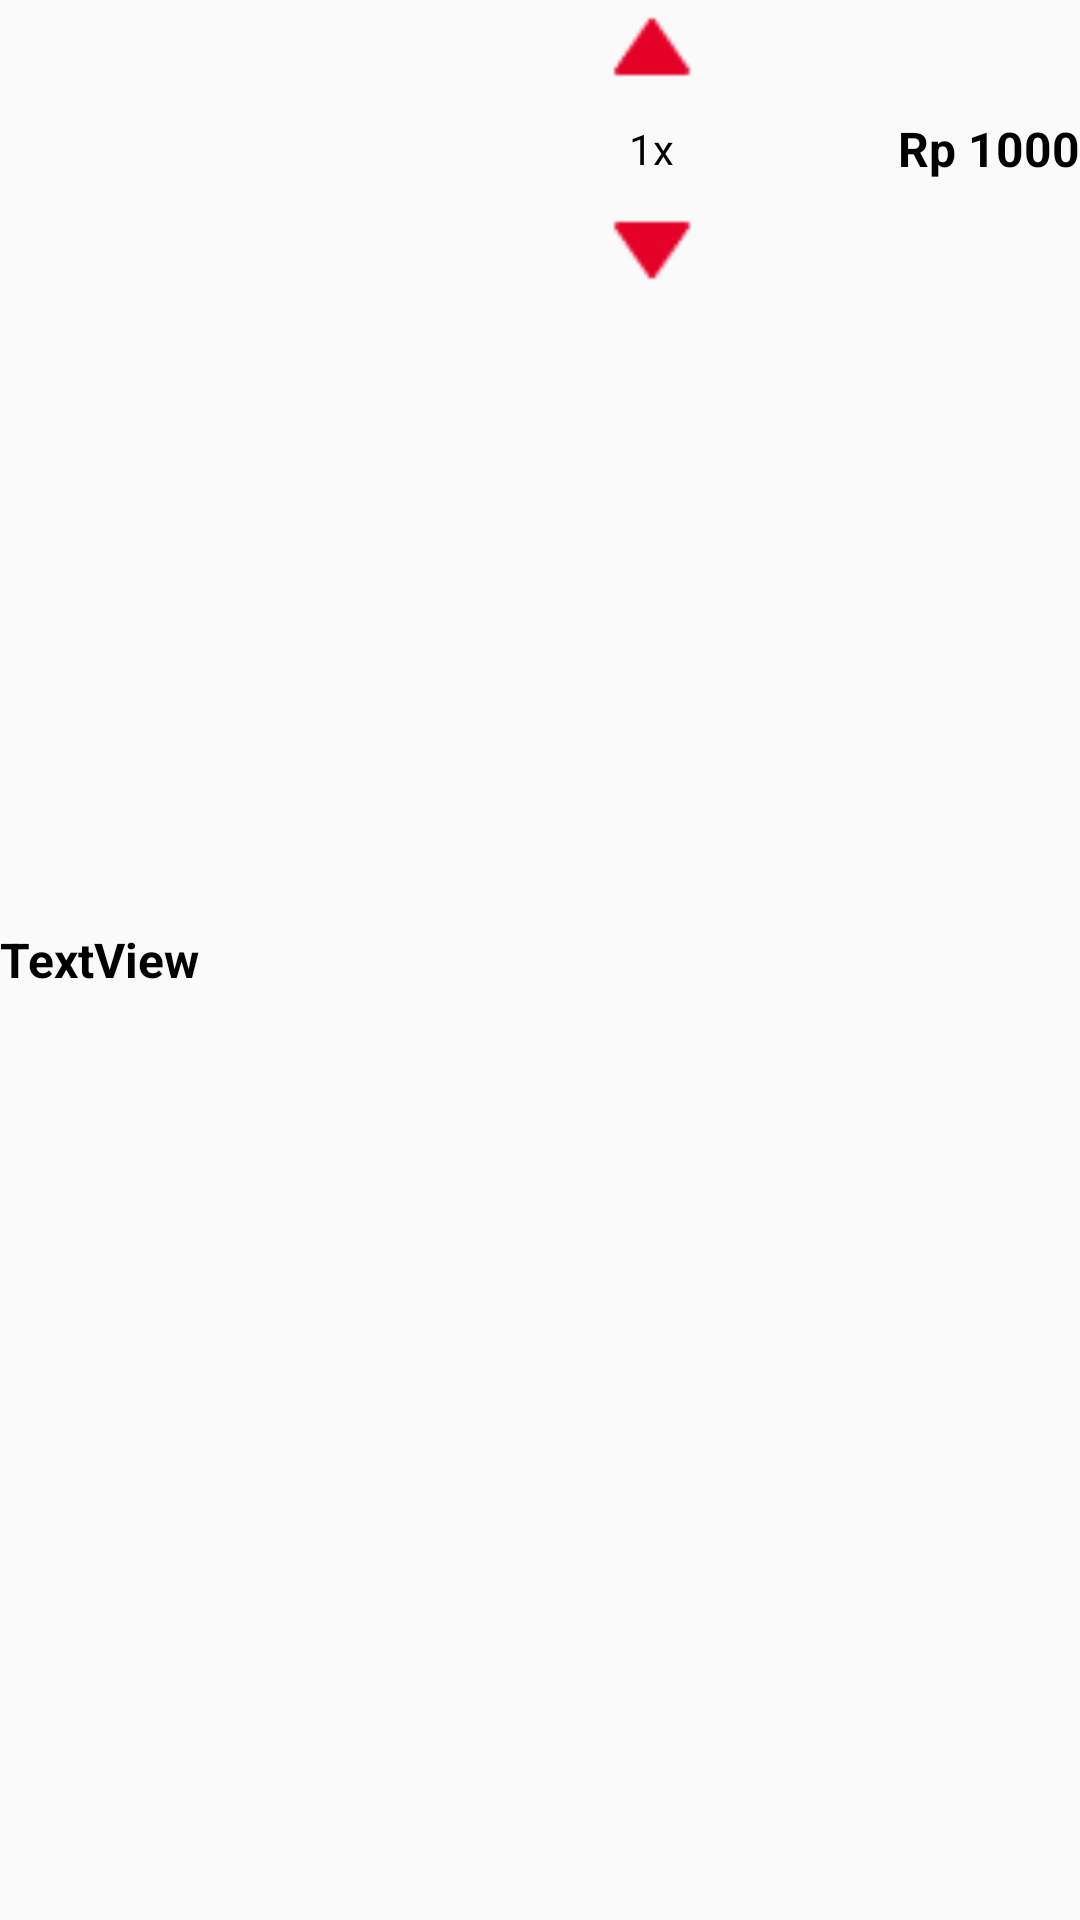

Reconstruct the res/layout file that produces this screen, plus the resources it refers to.
<!-- AndroidManifest.xml: application theme AppTheme -->
<!-- res/layout/adapter_cart.xml -->
<?xml version="1.0" encoding="utf-8"?>
<LinearLayout xmlns:android="http://schemas.android.com/apk/res/android"
    xmlns:app="http://schemas.android.com/apk/res-auto"
    android:layout_width="match_parent"
    android:layout_height="wrap_content"
    android:orientation="vertical">

    <LinearLayout
        android:layout_width="match_parent"
        android:layout_height="wrap_content"
        android:layout_weight="1"
        android:orientation="horizontal">

        <LinearLayout
            android:layout_width="match_parent"
            android:layout_height="match_parent"
            android:layout_weight="1"
            android:orientation="horizontal">

            <TextView
                android:id="@+id/name"
                android:layout_width="match_parent"
                android:layout_height="match_parent"
                android:gravity="center|left"
                android:text="TextView"
                android:textColor="@color/textColorBlack"
                android:textSize="16sp"
                android:textStyle="bold" />
        </LinearLayout>

        <LinearLayout
            android:layout_width="match_parent"
            android:layout_height="wrap_content"
            android:layout_weight="1"
            android:orientation="horizontal">

            <LinearLayout
                android:layout_width="wrap_content"
                android:layout_height="wrap_content"
                android:layout_weight="1"
                android:gravity="center"
                android:orientation="vertical">

                <ImageView
                    android:id="@+id/add_qty"
                    android:layout_width="30dp"
                    android:layout_height="30dp"
                    app:srcCompat="@drawable/plus_qty" />

                <TextView
                    android:id="@+id/qty"
                    android:layout_width="wrap_content"
                    android:layout_height="wrap_content"
                    android:layout_marginTop="10dp"
                    android:layout_marginBottom="10dp"
                    android:gravity="center"
                    android:text="1x"
                    android:textAlignment="center"
                    android:textColor="@color/textColorBlack"
                    android:textSize="14sp" />

                <ImageView
                    android:id="@+id/min_qty"
                    android:layout_width="30dp"
                    android:layout_height="30dp"
                    app:srcCompat="@drawable/min_qty" />

            </LinearLayout>

            <TextView
                android:id="@+id/price"
                android:layout_width="wrap_content"
                android:layout_height="match_parent"
                android:layout_weight="1"
                android:gravity="center|right"
                android:text="Rp 1000"
                android:textColor="@color/textColorBlack"
                android:textSize="16sp"
                android:textStyle="bold" />

        </LinearLayout>

    </LinearLayout>

</LinearLayout>
<!-- resources referenced by this layout -->
<resources>
  <color name="textColorBlack">#000000</color>
  <!-- drawable min_qty: png bitmap (drawable, 381 bytes) -->
  <!-- drawable plus_qty: png bitmap (drawable, 375 bytes) -->
  <style name="AppTheme" parent="Theme.AppCompat.Light.NoActionBar">
          
          <item name="colorPrimary">@color/colorPrimary</item>
          <item name="colorPrimaryDark">@color/colorPrimaryDark</item>
          <item name="colorAccent">@color/colorAccent</item>
      </style>
  <color name="colorPrimary">#E5E5E5</color>
  <color name="colorPrimaryDark">#E50028</color>
  <color name="colorAccent">#444747</color>
</resources>
